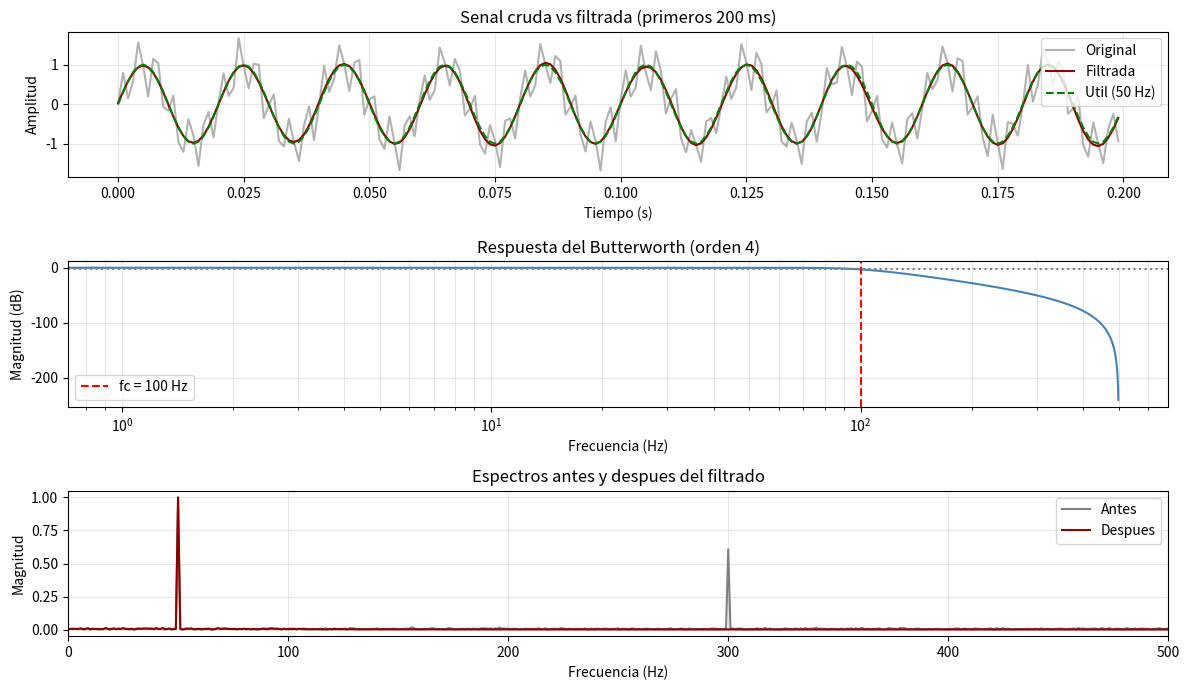

Write the Python code that produced this figure.
import numpy as np
import matplotlib.pyplot as plt
from scipy import signal

 # Senal: 50 Hz (interes) + 300 Hz (ruido alta frecuencia)
f_s = 1000; T = 1.0
t = np.arange(0, T, 1 / f_s)
util = np.sin(2 * np.pi * 50 * t)
basura = 0.6 * np.sin(2 * np.pi * 300 * t)
senal = util + basura + np.random.normal(0, 0.1, len(t))

# Diseno del filtro pasa-bajos Butterworth orden 4, fc=100 Hz
f_corte = 100 # Hz
orden = 4
b, a = signal.butter(orden, f_corte, btype='low', fs=f_s)

# Aplicar con filtfilt (fase cero)
senal_filtrada = signal.filtfilt(b, a, senal)

 # Respuesta en frecuencia del filtro
w, h = signal.freqz(b, a, fs=f_s)

fig, axes = plt.subplots(3, 1, figsize=(12, 7))

# (a) Senal original vs filtrada
axes[0].plot(t[:200], senal[:200], color='gray', alpha=0.6, label='Original')
axes[0].plot(t[:200], senal_filtrada[:200], color='darkred', lw=1.5, label='Filtrada')
axes[0].plot(t[:200], util[:200], color='green', ls='--', label='Util (50 Hz)')
axes[0].set(xlabel='Tiempo (s)', ylabel='Amplitud',
title='Senal cruda vs filtrada (primeros 200 ms)')
axes[0].legend(); axes[0].grid(True, alpha=0.3)

# (b) Respuesta en magnitud del filtro
axes[1].semilogx(w, 20 * np.log10(np.abs(h)), color='steelblue')
axes[1].axvline(f_corte, color='r', ls='--', label=f'fc = {f_corte} Hz')
axes[1].axhline(-3, color='gray', ls=':')
axes[1].set(xlabel='Frecuencia (Hz)', ylabel='Magnitud (dB)',title=f'Respuesta del Butterworth (orden {orden})')
axes[1].legend(); axes[1].grid(True, which='both', alpha=0.3)

# (c) Espectros comparados
from scipy.fft import rfft, rfftfreq
N = len(senal); f = rfftfreq(N, 1/f_s)
axes[2].plot(f, np.abs(rfft(senal))/N*2, color='gray', label='Antes')
axes[2].plot(f, np.abs(rfft(senal_filtrada))/N*2, color='darkred', label='Despues')
axes[2].set(xlim=(0, 500), xlabel='Frecuencia (Hz)', ylabel='Magnitud',title='Espectros antes y despues del filtrado')
axes[2].legend(); axes[2].grid(True, alpha=0.3)

plt.tight_layout(); plt.show()
